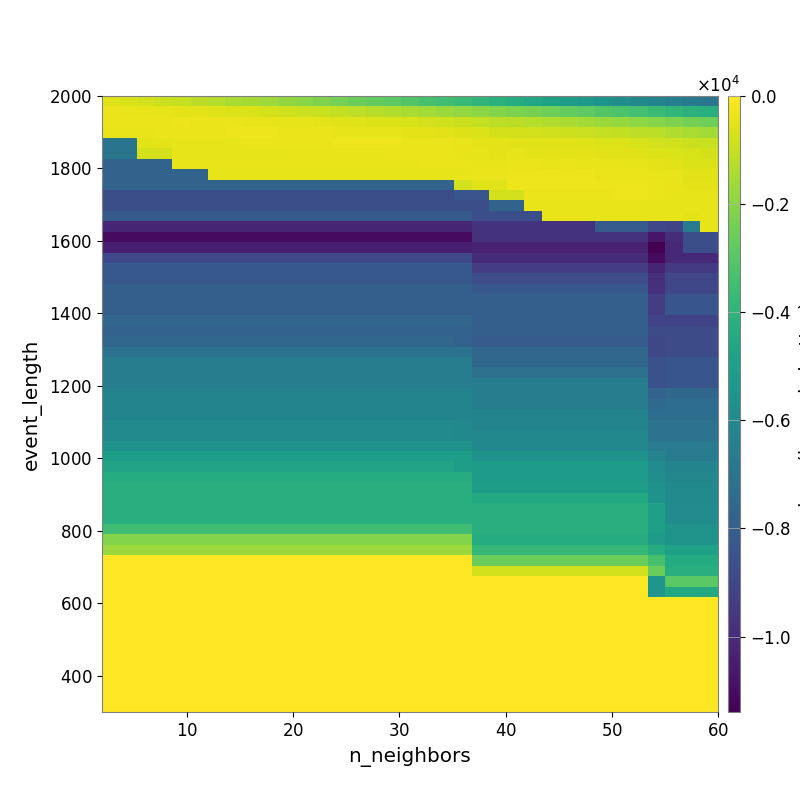

The file beside this chart, header and first rows:
-5.617533994416701262e+02, -6.626768554459530378e+02, -7.756548080296004173e+02, -9.074115889025065371e+02, -1.008003591202003349e+03, -1.138196850788073334e+03, -1.286527120591133780e+03, -1.434473738197184048e+03, -1.528400456081150423e+03, -1.669971714332560168e+03, -1.850108677771427210e+03, -2.030041634620444029e+03, -2.209315575177337905e+03, -2.388939341271075591e+03, -2.558338892088524972e+03, -2.723287983342248026e+03, -2.890900009120222421e+03, -3.096663861974294377e+03, -3.313752018671006681e+03, -3.484746159750634888e+03, -3.669645302398861077e+03, -3.890539267117209420e+03, -4.125242114800536001e+03, -4.352132098383065568e+03
-3.549696976830272774e+02, -3.640550068552876155e+02, -3.766412146089188582e+02, -4.107266731479458599e+02, -4.497616100084254072e+02, -4.834677552888499008e+02, -5.231356295118756634e+02, -5.931604294647706865e+02, -6.566603906687771541e+02, -7.341503885709455517e+02, -8.275219117690053281e+02, -8.920050270094526468e+02, -9.665240016814969977e+02, -1.036757920337112637e+03, -1.135506241791141747e+03, -1.217860178941602044e+03, -1.328305555218549671e+03, -1.429908714543679253e+03, -1.566365109196984804e+03, -1.708459655852438118e+03, -1.847374457021152239e+03, -1.998179146611409578e+03, -2.115567611120349284e+03, -2.230445604704787456e+03
-3.443507841757888741e+02, -3.399862711767422070e+02, -3.209209102840227956e+02, -3.133864273032492065e+02, -3.071388337549149128e+02, -3.263876330448179033e+02, -3.466231433312291301e+02, -3.447982467154020583e+02, -3.704518225670898346e+02, -4.000691698941359959e+02, -4.108030652922038257e+02, -4.367698613188972558e+02, -4.667448996168100166e+02, -5.173643731735484153e+02, -5.644889125637786265e+02, -6.019259038729965141e+02, -6.526509054910885652e+02, -6.998836068120313030e+02, -7.690580390018682237e+02, -8.132745850866995170e+02, -9.167133333357201082e+02, -1.040509326885495057e+03, -1.127398288411924113e+03, -1.196680938127797845e+03
-3.911389048287861101e+02, -3.911389048287861101e+02, -3.726317706833362422e+02, -3.188114907702220080e+02, -3.165959724466026728e+02, -3.163282371053580277e+02, -3.203323284107744371e+02, -2.833376067575447905e+02, -2.869745872752996547e+02, -3.095708438896562598e+02, -3.227117695291158839e+02, -3.335012537595330286e+02, -3.519843472575232681e+02, -3.793505377970243444e+02, -4.043893397961730329e+02, -4.159493615555143720e+02, -4.382057820399301704e+02, -4.472339186063157399e+02, -4.870944731014477043e+02, -5.040844499478292846e+02, -5.824053479794056329e+02, -6.459481307456608192e+02, -7.181196931478690431e+02, -7.421639985396043357e+02
-7.004171271188104583e+03, -7.004171271188104583e+03, -4.855869966864848948e+02, -4.855869966864848948e+02, -4.355869141786532168e+02, -4.355869141786532168e+02, -4.355869141786532168e+02, -4.297131976761691590e+02, -3.298758111898067682e+02, -3.199984755233032274e+02, -3.171478157860098577e+02, -3.122559933409670521e+02, -3.166061111669321235e+02, -2.984986986716992305e+02, -2.970797302455300155e+02, -3.018307937666625662e+02, -3.018307937666625662e+02, -3.126636126985937949e+02, -3.391927890431367132e+02, -3.517488661965062420e+02, -3.973215830655536251e+02, -4.457111615693863200e+02, -4.677817001186327843e+02, -4.965412457762821532e+02
-6.978087876152029821e+03, -6.978087876152029821e+03, -7.204764262978743545e+02, -7.204764262978743545e+02, -4.041704309406152333e+02, -4.041704309406152333e+02, -4.041704309406152333e+02, -4.061164767560395603e+02, -4.061164767560395603e+02, -4.061164767560395603e+02, -3.833391466392360485e+02, -3.780575819588009381e+02, -3.780575819588009381e+02, -3.780575819588009381e+02, -3.624455924232417487e+02, -3.643181517454545428e+02, -3.519003590661842509e+02, -3.433078111442005138e+02, -3.417902644056231907e+02, -3.529787954455254635e+02, -3.865154173409837881e+02, -4.087720084121948503e+02, -4.451579485020824904e+02, -4.437601105890572626e+02
-7.765709691626734639e+03, -7.765709691626734639e+03, -7.765709691626734639e+03, -7.765709691626734639e+03, -3.705729388599671665e+02, -3.705729388599671665e+02, -3.705729388599671665e+02, -3.705729388599671665e+02, -3.705729388599671665e+02, -3.705729388599671665e+02, -3.705729388599671665e+02, -3.705729388599671665e+02, -3.705729388599671665e+02, -3.705729388599671665e+02, -3.705729388599671665e+02, -3.705729388599671665e+02, -3.705729388599671665e+02, -3.636796241182049698e+02, -3.347974389166563469e+02, -3.347974389166563469e+02, -3.242439109929774190e+02, -3.662810697093188992e+02, -3.807279951735304735e+02, -3.465779096840657871e+02
-7.765709691626734639e+03, -7.765709691626734639e+03, -7.765709691626734639e+03, -7.765709691626734639e+03, -7.765709691626734639e+03, -7.765709691626734639e+03, -4.359243867881570509e+02, -4.359243867881570509e+02, -4.359243867881570509e+02, -4.359243867881570509e+02, -4.359243867881570509e+02, -4.359243867881570509e+02, -4.359243867881570509e+02, -4.359243867881570509e+02, -4.359243867881570509e+02, -4.359243867881570509e+02, -4.359243867881570509e+02, -4.359243867881570509e+02, -4.359243867881570509e+02, -4.359243867881570509e+02, -3.817741204512155377e+02, -3.311651548942494401e+02, -3.244008135521161762e+02, -3.066011319519298581e+02
-7.765709691626734639e+03, -7.765709691626734639e+03, -7.765709691626734639e+03, -7.765709691626734639e+03, -7.765709691626734639e+03, -7.765709691626734639e+03, -7.765709691626734639e+03, -7.765709691626734639e+03, -7.765709691626734639e+03, -7.765709691626734639e+03, -7.765709691626734639e+03, -7.765709691626734639e+03, -7.765709691626734639e+03, -7.765709691626734639e+03, -7.765709691626734639e+03, -7.765709691626734639e+03, -7.765709691626734639e+03, -7.765709691626734639e+03, -7.765709691626734639e+03, -7.765709691626734639e+03, -7.676550354953108126e+02, -5.671468960782272006e+02, -5.671468960782272006e+02, -3.103433304389365048e+02
-8.672066730330061546e+03, -8.672066730330061546e+03, -8.672066730330061546e+03, -8.672066730330061546e+03, -8.672066730330061546e+03, -8.672066730330061546e+03, -8.672066730330061546e+03, -8.672066730330061546e+03, -8.672066730330061546e+03, -8.672066730330061546e+03, -8.672066730330061546e+03, -8.672066730330061546e+03, -8.672066730330061546e+03, -8.672066730330061546e+03, -8.672066730330061546e+03, -8.672066730330061546e+03, -8.672066730330061546e+03, -8.672066730330061546e+03, -8.672066730330061546e+03, -8.672066730330061546e+03, -8.375231872370297424e+03, -8.375231872370297424e+03, -7.680813252864745664e+02, -7.680813252864745664e+02
-8.672066730330061546e+03, -8.672066730330061546e+03, -8.672066730330061546e+03, -8.672066730330061546e+03, -8.672066730330061546e+03, -8.672066730330061546e+03, -8.672066730330061546e+03, -8.672066730330061546e+03, -8.672066730330061546e+03, -8.672066730330061546e+03, -8.672066730330061546e+03, -8.672066730330061546e+03, -8.672066730330061546e+03, -8.672066730330061546e+03, -8.672066730330061546e+03, -8.672066730330061546e+03, -8.672066730330061546e+03, -8.672066730330061546e+03, -8.672066730330061546e+03, -8.672066730330061546e+03, -8.672066730330061546e+03, -8.672066730330061546e+03, -7.765709691626734639e+03, -7.765709691626734639e+03
-8.153045981899355866e+03, -8.153045981899355866e+03, -8.153045981899355866e+03, -8.153045981899355866e+03, -8.153045981899355866e+03, -8.153045981899355866e+03, -8.153045981899355866e+03, -8.153045981899355866e+03, -8.153045981899355866e+03, -8.153045981899355866e+03, -8.153045981899355866e+03, -8.153045981899355866e+03, -8.153045981899355866e+03, -8.153045981899355866e+03, -8.153045981899355866e+03, -8.153045981899355866e+03, -8.153045981899355866e+03, -8.153045981899355866e+03, -8.153045981899355866e+03, -8.153045981899355866e+03, -8.153045981899355866e+03, -8.672066730330061546e+03, -8.672066730330061546e+03, -8.672066730330061546e+03
-1.022577645347332509e+04, -1.022577645347332509e+04, -1.022577645347332509e+04, -1.022577645347332509e+04, -1.022577645347332509e+04, -1.022577645347332509e+04, -1.022577645347332509e+04, -1.022577645347332509e+04, -1.022577645347332509e+04, -1.022577645347332509e+04, -1.022577645347332509e+04, -1.022577645347332509e+04, -1.022577645347332509e+04, -1.022577645347332509e+04, -1.022577645347332509e+04, -1.022577645347332509e+04, -1.022577645347332509e+04, -1.022577645347332509e+04, -1.022577645347332509e+04, -1.022577645347332509e+04, -1.022577645347332509e+04, -9.723141075977941000e+03, -9.723141075977941000e+03, -9.723141075977941000e+03
-1.106628806015580631e+04, -1.106628806015580631e+04, -1.106628806015580631e+04, -1.106628806015580631e+04, -1.106628806015580631e+04, -1.106628806015580631e+04, -1.106628806015580631e+04, -1.106628806015580631e+04, -1.106628806015580631e+04, -1.106628806015580631e+04, -1.106628806015580631e+04, -1.106628806015580631e+04, -1.106628806015580631e+04, -1.106628806015580631e+04, -1.106628806015580631e+04, -1.106628806015580631e+04, -1.106628806015580631e+04, -1.106628806015580631e+04, -1.106628806015580631e+04, -1.106628806015580631e+04, -1.106628806015580631e+04, -9.723141075977941000e+03, -9.723141075977941000e+03, -9.723141075977941000e+03
-1.044790457560538380e+04, -1.044790457560538380e+04, -1.044790457560538380e+04, -1.044790457560538380e+04, -1.044790457560538380e+04, -1.044790457560538380e+04, -1.044790457560538380e+04, -1.044790457560538380e+04, -1.044790457560538380e+04, -1.044790457560538380e+04, -1.044790457560538380e+04, -1.044790457560538380e+04, -1.044790457560538380e+04, -1.044790457560538380e+04, -1.044790457560538380e+04, -1.044790457560538380e+04, -1.044790457560538380e+04, -1.044790457560538380e+04, -1.044790457560538380e+04, -1.044790457560538380e+04, -1.044790457560538380e+04, -1.026931254308503048e+04, -1.026931254308503048e+04, -1.026931254308503048e+04
-8.862158749331118088e+03, -8.862158749331118088e+03, -8.862158749331118088e+03, -8.862158749331118088e+03, -8.862158749331118088e+03, -8.862158749331118088e+03, -8.862158749331118088e+03, -8.862158749331118088e+03, -8.862158749331118088e+03, -8.862158749331118088e+03, -8.862158749331118088e+03, -8.862158749331118088e+03, -8.862158749331118088e+03, -8.862158749331118088e+03, -8.862158749331118088e+03, -8.862158749331118088e+03, -8.862158749331118088e+03, -8.862158749331118088e+03, -8.862158749331118088e+03, -8.862158749331118088e+03, -8.862158749331118088e+03, -9.936092772584421255e+03, -9.936092772584421255e+03, -9.936092772584421255e+03
-8.270185850893500174e+03, -8.270185850893500174e+03, -8.270185850893500174e+03, -8.270185850893500174e+03, -8.270185850893500174e+03, -8.270185850893500174e+03, -8.270185850893500174e+03, -8.270185850893500174e+03, -8.270185850893500174e+03, -8.270185850893500174e+03, -8.270185850893500174e+03, -8.270185850893500174e+03, -8.270185850893500174e+03, -8.270185850893500174e+03, -8.270185850893500174e+03, -8.270185850893500174e+03, -8.270185850893500174e+03, -8.270185850893500174e+03, -8.270185850893500174e+03, -8.270185850893500174e+03, -8.270185850893500174e+03, -9.381925845478352130e+03, -9.381925845478352130e+03, -9.381925845478352130e+03
-8.270185850893500174e+03, -8.270185850893500174e+03, -8.270185850893500174e+03, -8.270185850893500174e+03, -8.270185850893500174e+03, -8.270185850893500174e+03, -8.270185850893500174e+03, -8.270185850893500174e+03, -8.270185850893500174e+03, -8.270185850893500174e+03, -8.270185850893500174e+03, -8.270185850893500174e+03, -8.270185850893500174e+03, -8.270185850893500174e+03, -8.270185850893500174e+03, -8.270185850893500174e+03, -8.270185850893500174e+03, -8.270185850893500174e+03, -8.270185850893500174e+03, -8.270185850893500174e+03, -8.270185850893500174e+03, -8.682724660410145589e+03, -8.682724660410145589e+03, -8.682724660410145589e+03
-7.940674409625748012e+03, -7.940674409625748012e+03, -7.940674409625748012e+03, -7.940674409625748012e+03, -7.940674409625748012e+03, -7.940674409625748012e+03, -7.940674409625748012e+03, -7.940674409625748012e+03, -7.940674409625748012e+03, -7.940674409625748012e+03, -7.940674409625748012e+03, -7.940674409625748012e+03, -7.940674409625748012e+03, -7.940674409625748012e+03, -7.940674409625748012e+03, -7.940674409625748012e+03, -7.940674409625748012e+03, -7.940674409625748012e+03, -7.940674409625748012e+03, -7.940674409625748012e+03, -7.940674409625748012e+03, -8.270185850893500174e+03, -8.270185850893500174e+03, -8.270185850893500174e+03
-7.940674409625748012e+03, -7.940674409625748012e+03, -7.940674409625748012e+03, -7.940674409625748012e+03, -7.940674409625748012e+03, -7.940674409625748012e+03, -7.940674409625748012e+03, -7.940674409625748012e+03, -7.940674409625748012e+03, -7.940674409625748012e+03, -7.940674409625748012e+03, -7.940674409625748012e+03, -7.940674409625748012e+03, -7.940674409625748012e+03, -7.940674409625748012e+03, -7.940674409625748012e+03, -7.940674409625748012e+03, -7.940674409625748012e+03, -7.940674409625748012e+03, -7.940674409625748012e+03, -7.940674409625748012e+03, -7.940674409625748012e+03, -7.940674409625748012e+03, -7.940674409625748012e+03
-7.940674409625748012e+03, -7.940674409625748012e+03, -7.940674409625748012e+03, -7.940674409625748012e+03, -7.940674409625748012e+03, -7.940674409625748012e+03, -7.940674409625748012e+03, -7.940674409625748012e+03, -7.940674409625748012e+03, -7.940674409625748012e+03, -7.940674409625748012e+03, -7.940674409625748012e+03, -7.940674409625748012e+03, -7.940674409625748012e+03, -7.940674409625748012e+03, -7.940674409625748012e+03, -7.940674409625748012e+03, -7.940674409625748012e+03, -7.940674409625748012e+03, -7.940674409625748012e+03, -7.940674409625748012e+03, -7.940674409625748012e+03, -7.940674409625748012e+03, -7.940674409625748012e+03
-7.649960869165236545e+03, -7.649960869165236545e+03, -7.649960869165236545e+03, -7.649960869165236545e+03, -7.649960869165236545e+03, -7.649960869165236545e+03, -7.649960869165236545e+03, -7.649960869165236545e+03, -7.649960869165236545e+03, -7.649960869165236545e+03, -7.649960869165236545e+03, -7.649960869165236545e+03, -7.649960869165236545e+03, -7.649960869165236545e+03, -7.649960869165236545e+03, -7.649960869165236545e+03, -7.649960869165236545e+03, -7.649960869165236545e+03, -7.649960869165236545e+03, -7.649960869165236545e+03, -7.649960869165236545e+03, -7.940674409625748012e+03, -7.940674409625748012e+03, -7.940674409625748012e+03
-7.794039859254171461e+03, -7.794039859254171461e+03, -7.794039859254171461e+03, -7.794039859254171461e+03, -7.794039859254171461e+03, -7.794039859254171461e+03, -7.794039859254171461e+03, -7.794039859254171461e+03, -7.794039859254171461e+03, -7.794039859254171461e+03, -7.794039859254171461e+03, -7.794039859254171461e+03, -7.794039859254171461e+03, -7.794039859254171461e+03, -7.794039859254171461e+03, -7.794039859254171461e+03, -7.794039859254171461e+03, -7.794039859254171461e+03, -7.794039859254171461e+03, -7.794039859254171461e+03, -7.794039859254171461e+03, -7.940674409625748012e+03, -7.940674409625748012e+03, -7.940674409625748012e+03
-7.638510423984460431e+03, -7.638510423984460431e+03, -7.638510423984460431e+03, -7.638510423984460431e+03, -7.638510423984460431e+03, -7.638510423984460431e+03, -7.638510423984460431e+03, -7.638510423984460431e+03, -7.638510423984460431e+03, -7.638510423984460431e+03, -7.638510423984460431e+03, -7.638510423984460431e+03, -7.638510423984460431e+03, -7.638510423984460431e+03, -7.638510423984460431e+03, -7.638510423984460431e+03, -7.638510423984460431e+03, -7.638510423984460431e+03, -7.638510423984460431e+03, -7.638510423984460431e+03, -7.794039859254171461e+03, -8.106972883457257922e+03, -8.106972883457257922e+03, -8.106972883457257922e+03
-7.036684353125621783e+03, -7.036684353125621783e+03, -7.036684353125621783e+03, -7.036684353125621783e+03, -7.036684353125621783e+03, -7.036684353125621783e+03, -7.036684353125621783e+03, -7.036684353125621783e+03, -7.036684353125621783e+03, -7.036684353125621783e+03, -7.036684353125621783e+03, -7.036684353125621783e+03, -7.036684353125621783e+03, -7.036684353125621783e+03, -7.036684353125621783e+03, -7.036684353125621783e+03, -7.036684353125621783e+03, -7.036684353125621783e+03, -7.036684353125621783e+03, -7.036684353125621783e+03, -7.036684353125621783e+03, -7.638510423984460431e+03, -7.638510423984460431e+03, -7.638510423984460431e+03
-6.608132677776928176e+03, -6.608132677776928176e+03, -6.608132677776928176e+03, -6.608132677776928176e+03, -6.608132677776928176e+03, -6.608132677776928176e+03, -6.608132677776928176e+03, -6.608132677776928176e+03, -6.608132677776928176e+03, -6.608132677776928176e+03, -6.608132677776928176e+03, -6.608132677776928176e+03, -6.608132677776928176e+03, -6.608132677776928176e+03, -6.608132677776928176e+03, -6.608132677776928176e+03, -6.608132677776928176e+03, -6.608132677776928176e+03, -6.608132677776928176e+03, -6.608132677776928176e+03, -6.608132677776928176e+03, -7.638510423984460431e+03, -7.638510423984460431e+03, -7.638510423984460431e+03
-6.608132677776928176e+03, -6.608132677776928176e+03, -6.608132677776928176e+03, -6.608132677776928176e+03, -6.608132677776928176e+03, -6.608132677776928176e+03, -6.608132677776928176e+03, -6.608132677776928176e+03, -6.608132677776928176e+03, -6.608132677776928176e+03, -6.608132677776928176e+03, -6.608132677776928176e+03, -6.608132677776928176e+03, -6.608132677776928176e+03, -6.608132677776928176e+03, -6.608132677776928176e+03, -6.608132677776928176e+03, -6.608132677776928176e+03, -6.608132677776928176e+03, -6.608132677776928176e+03, -6.608132677776928176e+03, -7.204833827329875930e+03, -7.204833827329875930e+03, -7.204833827329875930e+03
-6.608132677776928176e+03, -6.608132677776928176e+03, -6.608132677776928176e+03, -6.608132677776928176e+03, -6.608132677776928176e+03, -6.608132677776928176e+03, -6.608132677776928176e+03, -6.608132677776928176e+03, -6.608132677776928176e+03, -6.608132677776928176e+03, -6.608132677776928176e+03, -6.608132677776928176e+03, -6.608132677776928176e+03, -6.608132677776928176e+03, -6.608132677776928176e+03, -6.608132677776928176e+03, -6.608132677776928176e+03, -6.608132677776928176e+03, -6.608132677776928176e+03, -6.608132677776928176e+03, -6.608132677776928176e+03, -6.608132677776928176e+03, -6.608132677776928176e+03, -6.608132677776928176e+03
-6.269347672937367861e+03, -6.269347672937367861e+03, -6.269347672937367861e+03, -6.269347672937367861e+03, -6.269347672937367861e+03, -6.269347672937367861e+03, -6.269347672937367861e+03, -6.269347672937367861e+03, -6.269347672937367861e+03, -6.269347672937367861e+03, -6.269347672937367861e+03, -6.269347672937367861e+03, -6.269347672937367861e+03, -6.269347672937367861e+03, -6.269347672937367861e+03, -6.269347672937367861e+03, -6.269347672937367861e+03, -6.269347672937367861e+03, -6.269347672937367861e+03, -6.269347672937367861e+03, -6.269347672937367861e+03, -6.608132677776928176e+03, -6.608132677776928176e+03, -6.608132677776928176e+03
-6.269347672937367861e+03, -6.269347672937367861e+03, -6.269347672937367861e+03, -6.269347672937367861e+03, -6.269347672937367861e+03, -6.269347672937367861e+03, -6.269347672937367861e+03, -6.269347672937367861e+03, -6.269347672937367861e+03, -6.269347672937367861e+03, -6.269347672937367861e+03, -6.269347672937367861e+03, -6.269347672937367861e+03, -6.269347672937367861e+03, -6.269347672937367861e+03, -6.269347672937367861e+03, -6.269347672937367861e+03, -6.269347672937367861e+03, -6.269347672937367861e+03, -6.269347672937367861e+03, -6.269347672937367861e+03, -6.608132677776928176e+03, -6.608132677776928176e+03, -6.608132677776928176e+03
-6.269347672937367861e+03, -6.269347672937367861e+03, -6.269347672937367861e+03, -6.269347672937367861e+03, -6.269347672937367861e+03, -6.269347672937367861e+03, -6.269347672937367861e+03, -6.269347672937367861e+03, -6.269347672937367861e+03, -6.269347672937367861e+03, -6.269347672937367861e+03, -6.269347672937367861e+03, -6.269347672937367861e+03, -6.269347672937367861e+03, -6.269347672937367861e+03, -6.269347672937367861e+03, -6.269347672937367861e+03, -6.269347672937367861e+03, -6.269347672937367861e+03, -6.269347672937367861e+03, -6.269347672937367861e+03, -6.269347672937367861e+03, -6.269347672937367861e+03, -6.269347672937367861e+03
-5.994627909834101047e+03, -5.994627909834101047e+03, -5.994627909834101047e+03, -5.994627909834101047e+03, -5.994627909834101047e+03, -5.994627909834101047e+03, -5.994627909834101047e+03, -5.994627909834101047e+03, -5.994627909834101047e+03, -5.994627909834101047e+03, -5.994627909834101047e+03, -5.994627909834101047e+03, -5.994627909834101047e+03, -5.994627909834101047e+03, -5.994627909834101047e+03, -5.994627909834101047e+03, -5.994627909834101047e+03, -5.994627909834101047e+03, -5.994627909834101047e+03, -5.994627909834101047e+03, -6.068362935281263162e+03, -6.269347672937367861e+03, -6.269347672937367861e+03, -6.269347672937367861e+03
-5.994627909834101047e+03, -5.994627909834101047e+03, -5.994627909834101047e+03, -5.994627909834101047e+03, -5.994627909834101047e+03, -5.994627909834101047e+03, -5.994627909834101047e+03, -5.994627909834101047e+03, -5.994627909834101047e+03, -5.994627909834101047e+03, -5.994627909834101047e+03, -5.994627909834101047e+03, -5.994627909834101047e+03, -5.994627909834101047e+03, -5.994627909834101047e+03, -5.994627909834101047e+03, -5.994627909834101047e+03, -5.994627909834101047e+03, -5.994627909834101047e+03, -5.994627909834101047e+03, -6.068362935281263162e+03, -6.068362935281263162e+03, -6.068362935281263162e+03, -6.068362935281263162e+03
-5.574077819281290431e+03, -5.574077819281290431e+03, -5.574077819281290431e+03, -5.574077819281290431e+03, -5.574077819281290431e+03, -5.574077819281290431e+03, -5.574077819281290431e+03, -5.574077819281290431e+03, -5.574077819281290431e+03, -5.574077819281290431e+03, -5.574077819281290431e+03, -5.574077819281290431e+03, -5.574077819281290431e+03, -5.574077819281290431e+03, -5.574077819281290431e+03, -5.574077819281290431e+03, -5.574077819281290431e+03, -5.574077819281290431e+03, -5.574077819281290431e+03, -5.574077819281290431e+03, -5.574077819281290431e+03, -6.068362935281263162e+03, -6.068362935281263162e+03, -6.068362935281263162e+03
-5.021995323463675959e+03, -5.021995323463675959e+03, -5.021995323463675959e+03, -5.021995323463675959e+03, -5.021995323463675959e+03, -5.021995323463675959e+03, -5.021995323463675959e+03, -5.021995323463675959e+03, -5.021995323463675959e+03, -5.021995323463675959e+03, -5.021995323463675959e+03, -5.021995323463675959e+03, -5.021995323463675959e+03, -5.021995323463675959e+03, -5.021995323463675959e+03, -5.021995323463675959e+03, -5.021995323463675959e+03, -5.021995323463675959e+03, -5.021995323463675959e+03, -5.021995323463675959e+03, -5.021995323463675959e+03, -5.574077819281290431e+03, -5.574077819281290431e+03, -5.574077819281290431e+03
-4.727005320540952198e+03, -4.727005320540952198e+03, -4.727005320540952198e+03, -4.727005320540952198e+03, -4.727005320540952198e+03, -4.727005320540952198e+03, -4.727005320540952198e+03, -4.727005320540952198e+03, -4.727005320540952198e+03, -4.727005320540952198e+03, -4.727005320540952198e+03, -4.727005320540952198e+03, -4.727005320540952198e+03, -4.727005320540952198e+03, -4.727005320540952198e+03, -4.727005320540952198e+03, -4.727005320540952198e+03, -4.727005320540952198e+03, -4.727005320540952198e+03, -4.727005320540952198e+03, -5.021995323463675959e+03, -5.139911443863791646e+03, -5.139911443863791646e+03, -5.139911443863791646e+03
-4.343205487687661844e+03, -4.343205487687661844e+03, -4.343205487687661844e+03, -4.343205487687661844e+03, -4.343205487687661844e+03, -4.343205487687661844e+03, -4.343205487687661844e+03, -4.343205487687661844e+03, -4.343205487687661844e+03, -4.343205487687661844e+03, -4.343205487687661844e+03, -4.343205487687661844e+03, -4.343205487687661844e+03, -4.343205487687661844e+03, -4.343205487687661844e+03, -4.343205487687661844e+03, -4.343205487687661844e+03, -4.343205487687661844e+03, -4.343205487687661844e+03, -4.343205487687661844e+03, -4.343205487687661844e+03, -5.139911443863791646e+03, -5.139911443863791646e+03, -5.139911443863791646e+03
-4.225590072881980632e+03, -4.225590072881980632e+03, -4.225590072881980632e+03, -4.225590072881980632e+03, -4.225590072881980632e+03, -4.225590072881980632e+03, -4.225590072881980632e+03, -4.225590072881980632e+03, -4.225590072881980632e+03, -4.225590072881980632e+03, -4.225590072881980632e+03, -4.225590072881980632e+03, -4.225590072881980632e+03, -4.225590072881980632e+03, -4.225590072881980632e+03, -4.225590072881980632e+03, -4.225590072881980632e+03, -4.225590072881980632e+03, -4.225590072881980632e+03, -4.225590072881980632e+03, -4.225590072881980632e+03, -5.021995323463675959e+03, -5.021995323463675959e+03, -5.021995323463675959e+03
-4.225590072881980632e+03, -4.225590072881980632e+03, -4.225590072881980632e+03, -4.225590072881980632e+03, -4.225590072881980632e+03, -4.225590072881980632e+03, -4.225590072881980632e+03, -4.225590072881980632e+03, -4.225590072881980632e+03, -4.225590072881980632e+03, -4.225590072881980632e+03, -4.225590072881980632e+03, -4.225590072881980632e+03, -4.225590072881980632e+03, -4.225590072881980632e+03, -4.225590072881980632e+03, -4.225590072881980632e+03, -4.225590072881980632e+03, -4.225590072881980632e+03, -4.225590072881980632e+03, -4.225590072881980632e+03, -4.493775777025269235e+03, -4.493775777025269235e+03, -4.493775777025269235e+03
-4.225590072881980632e+03, -4.225590072881980632e+03, -4.225590072881980632e+03, -4.225590072881980632e+03, -4.225590072881980632e+03, -4.225590072881980632e+03, -4.225590072881980632e+03, -4.225590072881980632e+03, -4.225590072881980632e+03, -4.225590072881980632e+03, -4.225590072881980632e+03, -4.225590072881980632e+03, -4.225590072881980632e+03, -4.225590072881980632e+03, -4.225590072881980632e+03, -4.225590072881980632e+03, -4.225590072881980632e+03, -4.225590072881980632e+03, -4.225590072881980632e+03, -4.225590072881980632e+03, -4.225590072881980632e+03, -4.225590072881980632e+03, -4.225590072881980632e+03, -4.225590072881980632e+03
-4.225590072881980632e+03, -4.225590072881980632e+03, -4.225590072881980632e+03, -4.225590072881980632e+03, -4.225590072881980632e+03, -4.225590072881980632e+03, -4.225590072881980632e+03, -4.225590072881980632e+03, -4.225590072881980632e+03, -4.225590072881980632e+03, -4.225590072881980632e+03, -4.225590072881980632e+03, -4.225590072881980632e+03, -4.225590072881980632e+03, -4.225590072881980632e+03, -4.225590072881980632e+03, -4.225590072881980632e+03, -4.225590072881980632e+03, -4.225590072881980632e+03, -4.225590072881980632e+03, -4.225590072881980632e+03, -4.225590072881980632e+03, -4.225590072881980632e+03, -4.225590072881980632e+03
-3.491680235793208794e+03, -3.491680235793208794e+03, -3.491680235793208794e+03, -3.491680235793208794e+03, -3.491680235793208794e+03, -3.491680235793208794e+03, -3.491680235793208794e+03, -3.491680235793208794e+03, -3.491680235793208794e+03, -3.491680235793208794e+03, -3.491680235793208794e+03, -3.491680235793208794e+03, -3.491680235793208794e+03, -3.491680235793208794e+03, -3.491680235793208794e+03, -3.491680235793208794e+03, -3.491680235793208794e+03, -3.491680235793208794e+03, -3.491680235793208794e+03, -3.491680235793208794e+03, -3.491680235793208794e+03, -4.225590072881980632e+03, -4.225590072881980632e+03, -4.225590072881980632e+03
-2.127932497649725519e+03, -2.127932497649725519e+03, -2.127932497649725519e+03, -2.127932497649725519e+03, -2.127932497649725519e+03, -2.127932497649725519e+03, -2.127932497649725519e+03, -2.127932497649725519e+03, -2.127932497649725519e+03, -2.127932497649725519e+03, -2.127932497649725519e+03, -2.127932497649725519e+03, -2.127932497649725519e+03, -2.127932497649725519e+03, -2.127932497649725519e+03, -2.127932497649725519e+03, -2.127932497649725519e+03, -2.127932497649725519e+03, -2.127932497649725519e+03, -2.127932497649725519e+03, -2.127932497649725519e+03, -4.323517144524298601e+03, -4.323517144524298601e+03, -4.323517144524298601e+03
-1.717672107572600680e+03, -1.717672107572600680e+03, -1.717672107572600680e+03, -1.717672107572600680e+03, -1.717672107572600680e+03, -1.717672107572600680e+03, -1.717672107572600680e+03, -1.717672107572600680e+03, -1.717672107572600680e+03, -1.717672107572600680e+03, -1.717672107572600680e+03, -1.717672107572600680e+03, -1.717672107572600680e+03, -1.717672107572600680e+03, -1.717672107572600680e+03, -1.717672107572600680e+03, -1.717672107572600680e+03, -1.717672107572600680e+03, -1.717672107572600680e+03, -1.717672107572600680e+03, -1.717672107572600680e+03, -3.794729304318401319e+03, -3.794729304318401319e+03, -3.794729304318401319e+03
0.000000000000000000e+00, 0.000000000000000000e+00, 0.000000000000000000e+00, 0.000000000000000000e+00, 0.000000000000000000e+00, 0.000000000000000000e+00, 0.000000000000000000e+00, 0.000000000000000000e+00, 0.000000000000000000e+00, 0.000000000000000000e+00, 0.000000000000000000e+00, 0.000000000000000000e+00, 0.000000000000000000e+00, 0.000000000000000000e+00, 0.000000000000000000e+00, 0.000000000000000000e+00, 0.000000000000000000e+00, 0.000000000000000000e+00, 0.000000000000000000e+00, 0.000000000000000000e+00, 0.000000000000000000e+00, -2.596754462333843549e+03, -2.596754462333843549e+03, -2.596754462333843549e+03
0.000000000000000000e+00, 0.000000000000000000e+00, 0.000000000000000000e+00, 0.000000000000000000e+00, 0.000000000000000000e+00, 0.000000000000000000e+00, 0.000000000000000000e+00, 0.000000000000000000e+00, 0.000000000000000000e+00, 0.000000000000000000e+00, 0.000000000000000000e+00, 0.000000000000000000e+00, 0.000000000000000000e+00, 0.000000000000000000e+00, 0.000000000000000000e+00, 0.000000000000000000e+00, 0.000000000000000000e+00, 0.000000000000000000e+00, 0.000000000000000000e+00, 0.000000000000000000e+00, 0.000000000000000000e+00, -7.801879127139136472e+02, -7.801879127139136472e+02, -7.801879127139136472e+02
0.000000000000000000e+00, 0.000000000000000000e+00, 0.000000000000000000e+00, 0.000000000000000000e+00, 0.000000000000000000e+00, 0.000000000000000000e+00, 0.000000000000000000e+00, 0.000000000000000000e+00, 0.000000000000000000e+00, 0.000000000000000000e+00, 0.000000000000000000e+00, 0.000000000000000000e+00, 0.000000000000000000e+00, 0.000000000000000000e+00, 0.000000000000000000e+00, 0.000000000000000000e+00, 0.000000000000000000e+00, 0.000000000000000000e+00, 0.000000000000000000e+00, 0.000000000000000000e+00, 0.000000000000000000e+00, 0.000000000000000000e+00, 0.000000000000000000e+00, 0.000000000000000000e+00
0.000000000000000000e+00, 0.000000000000000000e+00, 0.000000000000000000e+00, 0.000000000000000000e+00, 0.000000000000000000e+00, 0.000000000000000000e+00, 0.000000000000000000e+00, 0.000000000000000000e+00, 0.000000000000000000e+00, 0.000000000000000000e+00, 0.000000000000000000e+00, 0.000000000000000000e+00, 0.000000000000000000e+00, 0.000000000000000000e+00, 0.000000000000000000e+00, 0.000000000000000000e+00, 0.000000000000000000e+00, 0.000000000000000000e+00, 0.000000000000000000e+00, 0.000000000000000000e+00, 0.000000000000000000e+00, 0.000000000000000000e+00, 0.000000000000000000e+00, 0.000000000000000000e+00
0.000000000000000000e+00, 0.000000000000000000e+00, 0.000000000000000000e+00, 0.000000000000000000e+00, 0.000000000000000000e+00, 0.000000000000000000e+00, 0.000000000000000000e+00, 0.000000000000000000e+00, 0.000000000000000000e+00, 0.000000000000000000e+00, 0.000000000000000000e+00, 0.000000000000000000e+00, 0.000000000000000000e+00, 0.000000000000000000e+00, 0.000000000000000000e+00, 0.000000000000000000e+00, 0.000000000000000000e+00, 0.000000000000000000e+00, 0.000000000000000000e+00, 0.000000000000000000e+00, 0.000000000000000000e+00, 0.000000000000000000e+00, 0.000000000000000000e+00, 0.000000000000000000e+00
0.000000000000000000e+00, 0.000000000000000000e+00, 0.000000000000000000e+00, 0.000000000000000000e+00, 0.000000000000000000e+00, 0.000000000000000000e+00, 0.000000000000000000e+00, 0.000000000000000000e+00, 0.000000000000000000e+00, 0.000000000000000000e+00, 0.000000000000000000e+00, 0.000000000000000000e+00, 0.000000000000000000e+00, 0.000000000000000000e+00, 0.000000000000000000e+00, 0.000000000000000000e+00, 0.000000000000000000e+00, 0.000000000000000000e+00, 0.000000000000000000e+00, 0.000000000000000000e+00, 0.000000000000000000e+00, 0.000000000000000000e+00, 0.000000000000000000e+00, 0.000000000000000000e+00
0.000000000000000000e+00, 0.000000000000000000e+00, 0.000000000000000000e+00, 0.000000000000000000e+00, 0.000000000000000000e+00, 0.000000000000000000e+00, 0.000000000000000000e+00, 0.000000000000000000e+00, 0.000000000000000000e+00, 0.000000000000000000e+00, 0.000000000000000000e+00, 0.000000000000000000e+00, 0.000000000000000000e+00, 0.000000000000000000e+00, 0.000000000000000000e+00, 0.000000000000000000e+00, 0.000000000000000000e+00, 0.000000000000000000e+00, 0.000000000000000000e+00, 0.000000000000000000e+00, 0.000000000000000000e+00, 0.000000000000000000e+00, 0.000000000000000000e+00, 0.000000000000000000e+00
0.000000000000000000e+00, 0.000000000000000000e+00, 0.000000000000000000e+00, 0.000000000000000000e+00, 0.000000000000000000e+00, 0.000000000000000000e+00, 0.000000000000000000e+00, 0.000000000000000000e+00, 0.000000000000000000e+00, 0.000000000000000000e+00, 0.000000000000000000e+00, 0.000000000000000000e+00, 0.000000000000000000e+00, 0.000000000000000000e+00, 0.000000000000000000e+00, 0.000000000000000000e+00, 0.000000000000000000e+00, 0.000000000000000000e+00, 0.000000000000000000e+00, 0.000000000000000000e+00, 0.000000000000000000e+00, 0.000000000000000000e+00, 0.000000000000000000e+00, 0.000000000000000000e+00
0.000000000000000000e+00, 0.000000000000000000e+00, 0.000000000000000000e+00, 0.000000000000000000e+00, 0.000000000000000000e+00, 0.000000000000000000e+00, 0.000000000000000000e+00, 0.000000000000000000e+00, 0.000000000000000000e+00, 0.000000000000000000e+00, 0.000000000000000000e+00, 0.000000000000000000e+00, 0.000000000000000000e+00, 0.000000000000000000e+00, 0.000000000000000000e+00, 0.000000000000000000e+00, 0.000000000000000000e+00, 0.000000000000000000e+00, 0.000000000000000000e+00, 0.000000000000000000e+00, 0.000000000000000000e+00, 0.000000000000000000e+00, 0.000000000000000000e+00, 0.000000000000000000e+00
0.000000000000000000e+00, 0.000000000000000000e+00, 0.000000000000000000e+00, 0.000000000000000000e+00, 0.000000000000000000e+00, 0.000000000000000000e+00, 0.000000000000000000e+00, 0.000000000000000000e+00, 0.000000000000000000e+00, 0.000000000000000000e+00, 0.000000000000000000e+00, 0.000000000000000000e+00, 0.000000000000000000e+00, 0.000000000000000000e+00, 0.000000000000000000e+00, 0.000000000000000000e+00, 0.000000000000000000e+00, 0.000000000000000000e+00, 0.000000000000000000e+00, 0.000000000000000000e+00, 0.000000000000000000e+00, 0.000000000000000000e+00, 0.000000000000000000e+00, 0.000000000000000000e+00
0.000000000000000000e+00, 0.000000000000000000e+00, 0.000000000000000000e+00, 0.000000000000000000e+00, 0.000000000000000000e+00, 0.000000000000000000e+00, 0.000000000000000000e+00, 0.000000000000000000e+00, 0.000000000000000000e+00, 0.000000000000000000e+00, 0.000000000000000000e+00, 0.000000000000000000e+00, 0.000000000000000000e+00, 0.000000000000000000e+00, 0.000000000000000000e+00, 0.000000000000000000e+00, 0.000000000000000000e+00, 0.000000000000000000e+00, 0.000000000000000000e+00, 0.000000000000000000e+00, 0.000000000000000000e+00, 0.000000000000000000e+00, 0.000000000000000000e+00, 0.000000000000000000e+00
0.000000000000000000e+00, 0.000000000000000000e+00, 0.000000000000000000e+00, 0.000000000000000000e+00, 0.000000000000000000e+00, 0.000000000000000000e+00, 0.000000000000000000e+00, 0.000000000000000000e+00, 0.000000000000000000e+00, 0.000000000000000000e+00, 0.000000000000000000e+00, 0.000000000000000000e+00, 0.000000000000000000e+00, 0.000000000000000000e+00, 0.000000000000000000e+00, 0.000000000000000000e+00, 0.000000000000000000e+00, 0.000000000000000000e+00, 0.000000000000000000e+00, 0.000000000000000000e+00, 0.000000000000000000e+00, 0.000000000000000000e+00, 0.000000000000000000e+00, 0.000000000000000000e+00
0.000000000000000000e+00, 0.000000000000000000e+00, 0.000000000000000000e+00, 0.000000000000000000e+00, 0.000000000000000000e+00, 0.000000000000000000e+00, 0.000000000000000000e+00, 0.000000000000000000e+00, 0.000000000000000000e+00, 0.000000000000000000e+00, 0.000000000000000000e+00, 0.000000000000000000e+00, 0.000000000000000000e+00, 0.000000000000000000e+00, 0.000000000000000000e+00, 0.000000000000000000e+00, 0.000000000000000000e+00, 0.000000000000000000e+00, 0.000000000000000000e+00, 0.000000000000000000e+00, 0.000000000000000000e+00, 0.000000000000000000e+00, 0.000000000000000000e+00, 0.000000000000000000e+00
0.000000000000000000e+00, 0.000000000000000000e+00, 0.000000000000000000e+00, 0.000000000000000000e+00, 0.000000000000000000e+00, 0.000000000000000000e+00, 0.000000000000000000e+00, 0.000000000000000000e+00, 0.000000000000000000e+00, 0.000000000000000000e+00, 0.000000000000000000e+00, 0.000000000000000000e+00, 0.000000000000000000e+00, 0.000000000000000000e+00, 0.000000000000000000e+00, 0.000000000000000000e+00, 0.000000000000000000e+00, 0.000000000000000000e+00, 0.000000000000000000e+00, 0.000000000000000000e+00, 0.000000000000000000e+00, 0.000000000000000000e+00, 0.000000000000000000e+00, 0.000000000000000000e+00
0.000000000000000000e+00, 0.000000000000000000e+00, 0.000000000000000000e+00, 0.000000000000000000e+00, 0.000000000000000000e+00, 0.000000000000000000e+00, 0.000000000000000000e+00, 0.000000000000000000e+00, 0.000000000000000000e+00, 0.000000000000000000e+00, 0.000000000000000000e+00, 0.000000000000000000e+00, 0.000000000000000000e+00, 0.000000000000000000e+00, 0.000000000000000000e+00, 0.000000000000000000e+00, 0.000000000000000000e+00, 0.000000000000000000e+00, 0.000000000000000000e+00, 0.000000000000000000e+00, 0.000000000000000000e+00, 0.000000000000000000e+00, 0.000000000000000000e+00, 0.000000000000000000e+00
